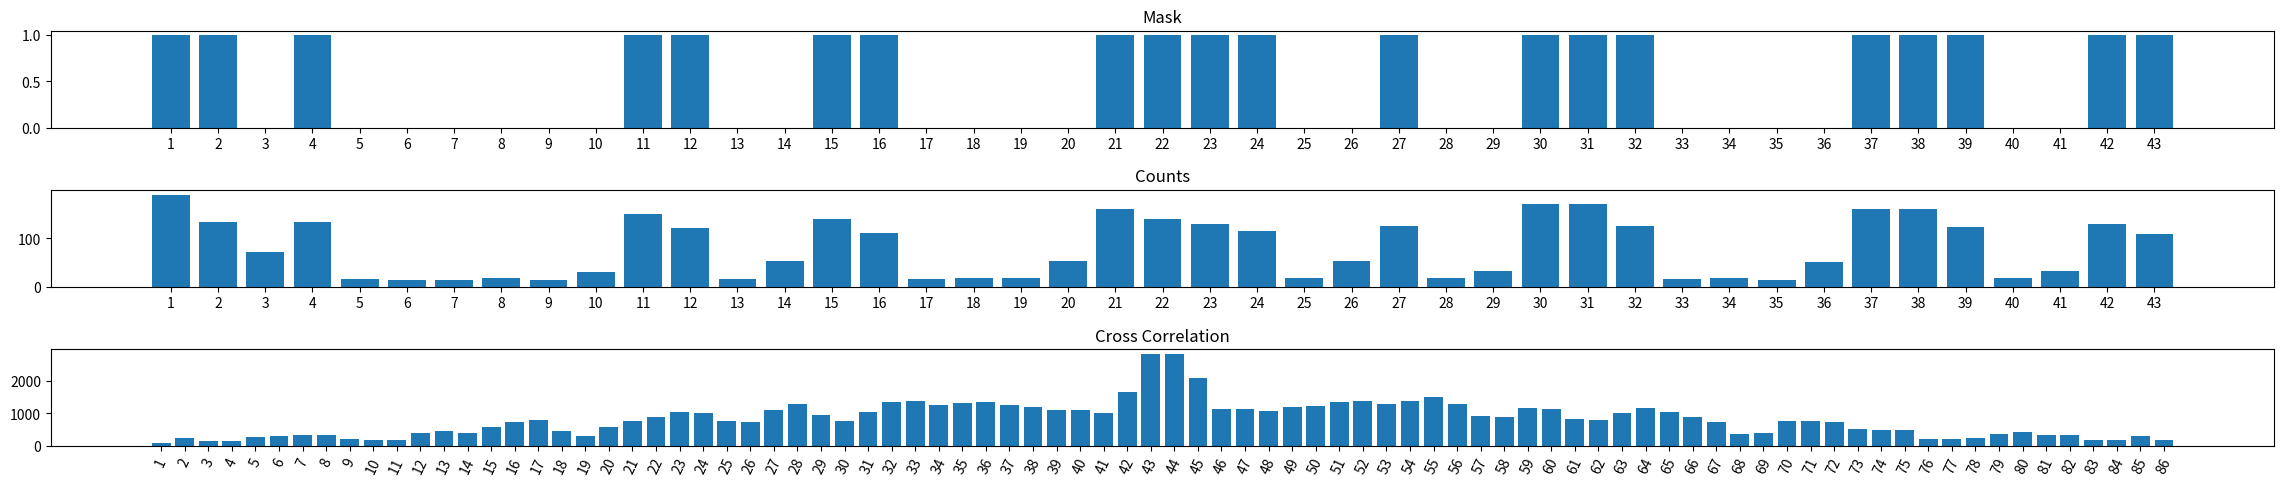

The matplotlib source for this figure:
import matplotlib.pyplot as plt
import numpy as np
import random

#the mask is static
mask = [1, 1, 0, 1, 0, 0, 0, 0, 0, 0, 1, 1, 0, 0, 1, 1, 0, 0, 0, 0, 1, 1, 1, 1, 0, 0, 1, 0, 0, 1, 1, 1, 0, 0, 0, 0, 1, 1, 1, 0, 0, 1, 1]
#for this case, the count or cast "shadow" is almost an exact shadow of the mask, with some imperfections
count = []

#Fills our count array perfectly. 10 signifies no x-ray hits
#100 signifies an x-ray hit
for x in range(len(mask)):
    if mask[x] == 0:

        count.append(10)
    else:
        count.append(100)

#Has x rays bleed into other bins in more randomized way, creating MORE imperfections
for x in range(len(count)):
    pick = random.choice(range(1, 4))
    
    if(x != 0 & x != len(count)):
        pickRan = random.choice(range(1, 10))
        add = count[x]*pick/10
        #if(pickRan < 5):
        #    add = -count[x]*pick/10*(-1)
        count[x] = count[x] + add
        count[x-1] = count[x-1] + add
        count[x-1] = count[x-1] + add
    else:
        count[x] = count[x] + count[x]*0.3
    


#calculates coefficient correlation of 2 arrays
def coef(arr1, arr2):
    coefficient = 0
    for x in range(len(arr1)):
        num = arr1[x] * arr2[x]
        coefficient += num

    return coefficient

#Our cross correlation array
cc = []

#Keeps shifting the count array left, calculates the correlation coefficient
#between the shifted to the left count array and the mask
#and appends it to the correlation array

for x in range(len(mask)):
    
    shifting = np.pad(count, (0, x), mode='constant')[x:]
    shifted = shifting.tolist()
    if (len(shifted) > 0):
        co = coef(mask, shifted)
        cc.append(co)
    else:
        co = coef(mask, count)
        cc.append(co)

#Reversing our cc array here ensures that the center of the bar graph is the case where there is no shift
temp = cc
cc = temp[::-1]

#Keeps shifting the count array right, calculates the correlation coefficient
#between the shifted to the right count array and the mask
#and appends it to the correlation array

for x in range(len(mask)):
    
    shifting = np.pad(count, (x, 0), mode='constant')[:-x]
    shifted = shifting.tolist()
    if (len(shifted) > 0):
        co = coef(mask, shifted)
        cc.append(co)
    else:
        co = coef(mask, count)
        cc.append(co)

#Used only for the x axis of our mask and count graphs
xaxis = []
for x in range(len(mask)):
    xaxis.append(str(x + 1))

#Used only for the x axis of our cross correlation graph
xaxiscc = []
for x in range(len(mask) * 2):
    xaxiscc.append(str(x + 1))

#Everything after this is plotting our graphs
figure, axis = plt.subplots(3)

axis[0].bar(xaxis, mask)
axis[0].set_title("Mask")

axis[1].bar(xaxis, count)
axis[1].set_title("Counts")

axis[2].bar(xaxiscc, cc)
axis[2].set_title("Cross Correlation")
axis[2].tick_params(axis='x', rotation=65)

figure.tight_layout()
figure.set_figheight(5)
figure.set_figwidth(25)
plt.show()